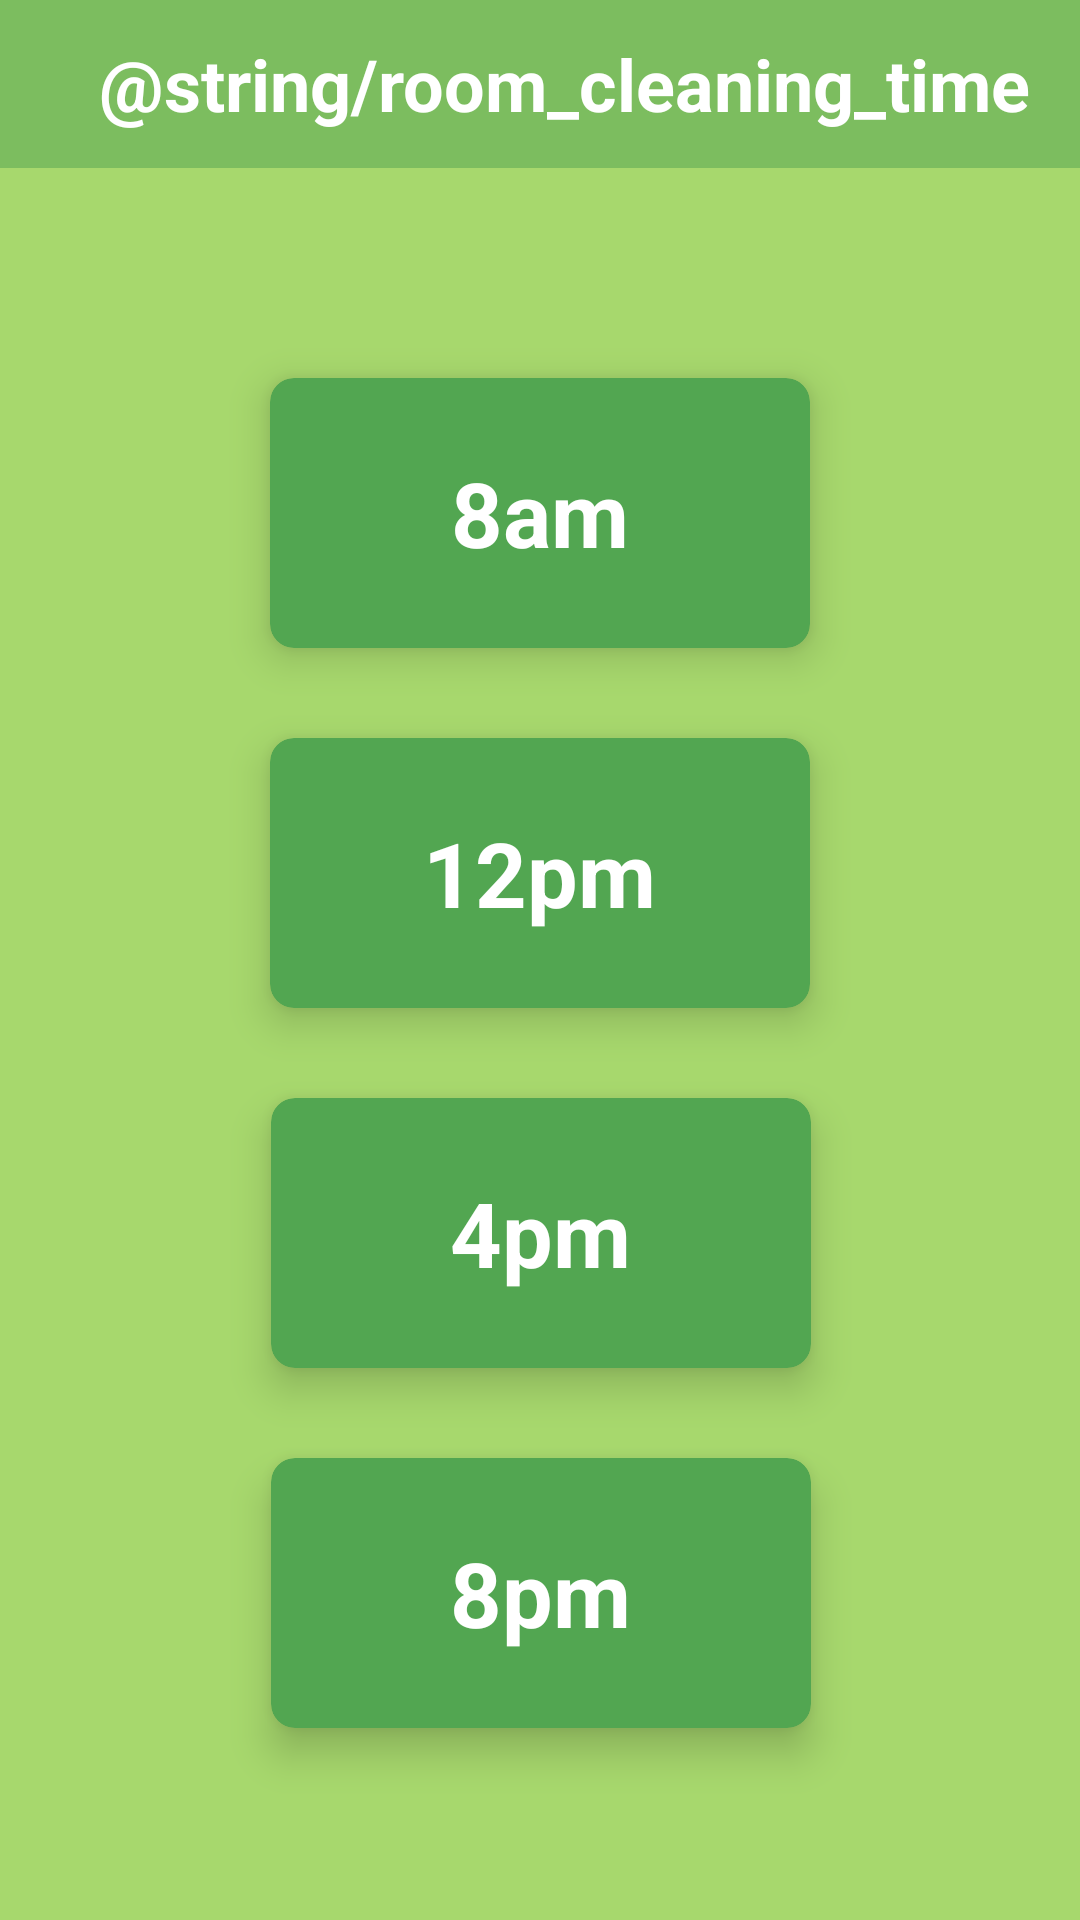

This screen was rendered from an Android layout file. Write that file and the resources it references.
<!-- AndroidManifest.xml: application theme AppTheme -->
<!-- res/layout/activity_room_cleaning_time.xml -->
<?xml version="1.0" encoding="utf-8"?>
<layout xmlns:android="http://schemas.android.com/apk/res/android"
    xmlns:app="http://schemas.android.com/apk/res-auto"
    xmlns:tools="http://schemas.android.com/tools"
    tools:context=".housekeeping.Housekeeping">

    <LinearLayout
        android:layout_width="match_parent"
        android:layout_height="match_parent"
        android:background="@color/yellow_green_crayola"
        android:orientation="vertical"
        android:weightSum="10">

        <androidx.appcompat.widget.Toolbar
            android:layout_width="match_parent"
            android:layout_height="wrap_content">

            <TextView
                android:layout_width="match_parent"
                android:layout_height="match_parent"
                android:text="@string/room_cleaning_time"
                android:textAlignment="center"
                android:textColor="@color/white"
                android:textSize="24sp"
                android:textStyle="bold" />

        </androidx.appcompat.widget.Toolbar>

        <androidx.constraintlayout.widget.ConstraintLayout
            android:layout_width="match_parent"
            android:layout_height="match_parent">

            <androidx.cardview.widget.CardView
                android:id="@+id/button8am"
                android:layout_width="180dp"
                android:layout_height="90dp"
                android:layout_rowWeight="1"
                android:layout_columnWeight="1"
                android:layout_marginStart="5dp"
                android:layout_marginTop="70dp"
                android:layout_marginEnd="5dp"
                android:backgroundTint="@color/green_pigment"
                app:cardCornerRadius="8dp"
                app:cardElevation="8dp"
                app:layout_constraintEnd_toEndOf="parent"
                app:layout_constraintStart_toStartOf="parent"
                app:layout_constraintTop_toTopOf="parent">

                <LinearLayout
                    android:layout_width="wrap_content"
                    android:layout_height="wrap_content"
                    android:layout_gravity="center_horizontal|center_vertical"
                    android:layout_margin="16dp"
                    android:orientation="vertical">

                    <TextView
                        android:layout_width="wrap_content"
                        android:layout_height="wrap_content"
                        android:text="@string/_8am"
                        android:textAlignment="center"
                        android:textColor="@color/white"
                        android:textSize="30sp"
                        android:textStyle="bold" />

                </LinearLayout>

            </androidx.cardview.widget.CardView>

            <androidx.cardview.widget.CardView
                android:id="@+id/button12pm"
                android:layout_width="180dp"
                android:layout_height="90dp"
                android:layout_rowWeight="1"
                android:layout_columnWeight="1"
                android:layout_marginStart="5dp"
                android:layout_marginTop="30dp"
                android:layout_marginEnd="5dp"
                android:backgroundTint="@color/green_pigment"
                app:cardCornerRadius="8dp"
                app:cardElevation="8dp"
                app:layout_constraintEnd_toEndOf="parent"
                app:layout_constraintStart_toStartOf="parent"
                app:layout_constraintTop_toBottomOf="@+id/button8am">

                <LinearLayout
                    android:layout_width="wrap_content"
                    android:layout_height="wrap_content"
                    android:layout_gravity="center_horizontal|center_vertical"
                    android:layout_margin="16dp"
                    android:orientation="vertical">

                    <TextView
                        android:layout_width="wrap_content"
                        android:layout_height="wrap_content"
                        android:text="@string/_12pm"
                        android:textAlignment="center"
                        android:textColor="@color/white"
                        android:textSize="30sp"
                        android:textStyle="bold" />

                </LinearLayout>

            </androidx.cardview.widget.CardView>

            <androidx.cardview.widget.CardView
                android:id="@+id/button4pm"
                android:layout_width="180dp"
                android:layout_height="90dp"
                android:layout_rowWeight="1"
                android:layout_columnWeight="1"
                android:layout_marginStart="5dp"
                android:layout_marginTop="30dp"
                android:layout_marginEnd="5dp"
                android:backgroundTint="@color/green_pigment"
                app:cardCornerRadius="8dp"
                app:cardElevation="8dp"
                app:layout_constraintEnd_toEndOf="parent"
                app:layout_constraintHorizontal_bias="0.502"
                app:layout_constraintStart_toStartOf="parent"
                app:layout_constraintTop_toBottomOf="@+id/button12pm">

                <LinearLayout
                    android:layout_width="wrap_content"
                    android:layout_height="wrap_content"
                    android:layout_gravity="center_horizontal|center_vertical"
                    android:layout_margin="16dp"
                    android:orientation="vertical">

                    <TextView
                        android:layout_width="wrap_content"
                        android:layout_height="wrap_content"
                        android:text="@string/_4pm"
                        android:textAlignment="center"
                        android:textColor="@color/white"
                        android:textSize="30sp"
                        android:textStyle="bold" />

                </LinearLayout>

            </androidx.cardview.widget.CardView>

            <androidx.cardview.widget.CardView
                android:id="@+id/button8pm"
                android:layout_width="180dp"
                android:layout_height="90dp"
                android:layout_rowWeight="1"
                android:layout_columnWeight="1"
                android:layout_marginStart="5dp"
                android:layout_marginTop="30dp"
                android:layout_marginEnd="5dp"
                android:backgroundTint="@color/green_pigment"
                app:cardCornerRadius="8dp"
                app:cardElevation="8dp"
                app:layout_constraintEnd_toEndOf="parent"
                app:layout_constraintHorizontal_bias="0.502"
                app:layout_constraintStart_toStartOf="parent"
                app:layout_constraintTop_toBottomOf="@+id/button4pm">

                <LinearLayout
                    android:layout_width="wrap_content"
                    android:layout_height="wrap_content"
                    android:layout_gravity="center_horizontal|center_vertical"
                    android:layout_margin="16dp"
                    android:orientation="vertical">

                    <TextView
                        android:layout_width="wrap_content"
                        android:layout_height="wrap_content"
                        android:text="@string/_8pm"
                        android:textAlignment="center"
                        android:textColor="@color/white"
                        android:textSize="30sp"
                        android:textStyle="bold" />

                </LinearLayout>

            </androidx.cardview.widget.CardView>

        </androidx.constraintlayout.widget.ConstraintLayout>

        
        


    </LinearLayout>
</layout>
<!-- resources referenced by this layout -->
<resources>
  <color name="green_pigment">#52A651</color>
  <color name="white">#ffffff</color>
  <color name="yellow_green_crayola">#A7D86D</color>
  <string name="_12pm">12pm</string>
  <string name="_4pm">4pm</string>
  <string name="_8am">8am</string>
  <string name="_8pm">8pm</string>
  <style name="AppTheme" parent="Theme.AppCompat.Light.NoActionBar">
          
          <item name="colorPrimary">@color/mantis_green</item>
          <item name="colorPrimaryVariant">@color/green_pigment</item>
          <item name="colorOnPrimary">@color/white</item>
          
          <item name="colorSecondary">@color/teal_200</item>
          <item name="colorSecondaryVariant">@color/teal_700</item>
          <item name="colorOnSecondary">@color/black</item>
          
          <item name="android:statusBarColor" tools:targetApi="l">?attr/colorPrimaryVariant</item>
          
          <item name="toolbarStyle">@style/ToolBarStyle</item>
          
  
  
      </style>
  <color name="mantis_green">#7CBD5F</color>
  <color name="teal_200">#FF03DAC5</color>
  <color name="teal_700">#FF018786</color>
  <color name="black">#FF000000</color>
  <style name="ToolBarStyle" parent="Widget.AppCompat.Toolbar">
          <item name="android:background">@color/mantis_green</item>
      </style>
</resources>
